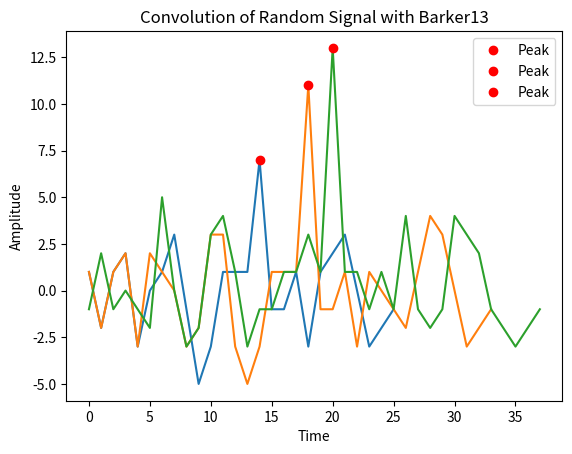

This chart was generated by the following Python code:
#randomise vector, choose a location to insert barker code

import numpy as np 
import matplotlib.pyplot as plt

#barker sequences that will be implemented later 
barker7 = np.array([1,1,1,-1,-1,1,-1])
barker11 = np.array([+1, +1, +1, -1, -1, -1, +1, -1, -1, +1, -1])
barker13 = np.array([+1, +1, +1, +1, +1, -1, -1, +1, +1, -1, +1, -1, +1])

b7_str = ''.join(str(barker7))
b11_str = ''.join(str(barker11))
b13_str = ''.join(str(barker13))

#we are currently working with vectors, randomise a vector
found_barker = True 

#at this stage checking if barker sequence exists in random signal by converting to string - this can also be done w convolution 
while found_barker:
    randomVector = np.random.randint(0, 2, 13)
    randomVector[np.where(randomVector == 0)] = -1
    vct_str = ''.join(str(randomVector))
    
    if b7_str and b11_str and b13_str not in vct_str:
        found_barker = False
             
#Generate a random index and insert barker code at this location
random_index = np.random.randint(0, len(randomVector) + 1)
result_b7 = np.insert(randomVector, random_index, barker7)
result_b11 = np.insert(randomVector, random_index, barker11)
result_b13 = np.insert(randomVector, random_index, barker13)
    
#producing correlation graphs to find peak index and value to locate barker code 
findBarkerInSignal7 = np.correlate(result_b7, barker7, mode='full') 
peak_index7 = np.argmax(findBarkerInSignal7)
peak_value7 = findBarkerInSignal7[peak_index7]
plt.title('Convolution of Random Signal with Barker7')
plt.xlabel("Time")
plt.ylabel("Amplitude")
plt.plot(findBarkerInSignal7)
plt.plot(peak_index7, peak_value7, 'ro', label='Peak')
plt.legend()
plt.show()

print("Peak index:", peak_index7)
print("Peak value:", peak_value7)
plt.show()

findBarkerInSignal11 = np.correlate(result_b11, barker11, mode='full') 
peak_index11 = np.argmax(findBarkerInSignal11)
peak_value11= findBarkerInSignal11[peak_index11]
plt.title('Convolution of Random Signal with Barker11')
plt.xlabel("Time")
plt.ylabel("Amplitude")
plt.plot(findBarkerInSignal11)
plt.plot(peak_index11, peak_value11, 'ro', label='Peak')
plt.legend()
plt.show()

print("Peak index:", peak_index11)
print("Peak value:", peak_value11)
plt.show()

findBarkerInSignal13 = np.correlate(result_b13, barker13, mode='full') 
peak_index13 = np.argmax(findBarkerInSignal13)
peak_value13= findBarkerInSignal13[peak_index13]
plt.title('Convolution of Random Signal with Barker13')
plt.xlabel("Time")
plt.ylabel("Amplitude")
plt.plot(findBarkerInSignal13)
plt.plot(peak_index13, peak_value13, 'ro', label='Peak')
plt.legend()
plt.show()

print("Peak index:", peak_index13)
print("Peak value:", peak_value13)
plt.show()

